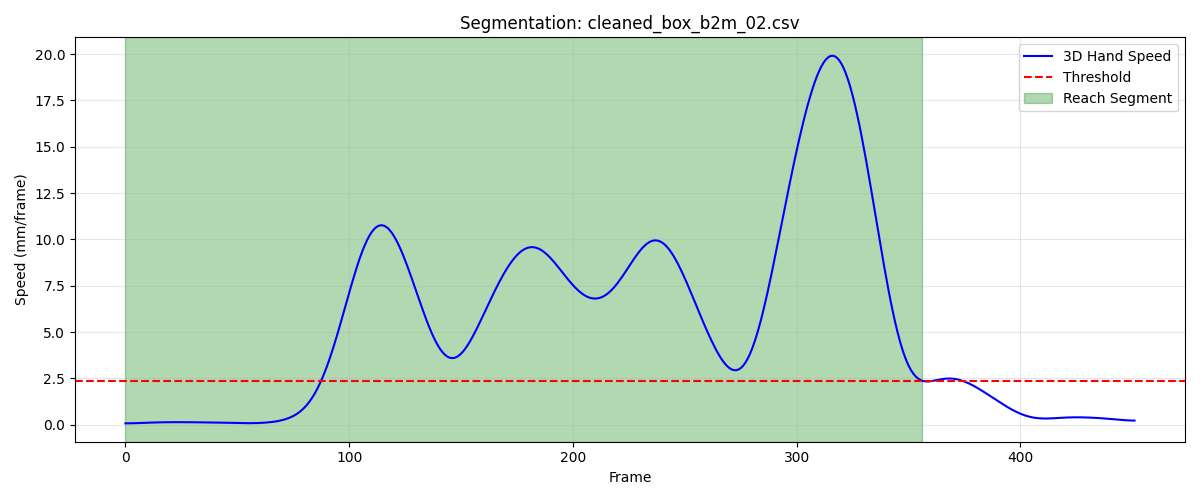

Values plotted in this chart, from the file beside it:
frame, sub_frame, shoulderr_x, shoulderr_y, shoulderr_z, humr1_x, humr1_y, humr1_z, humr2_x, humr2_y, humr2_z, humr3_x, humr3_y, humr3_z, humr4_x, humr4_y, humr4_z, humr5_x, humr5_y, humr5_z, humr6_x, humr6_y, humr6_z, humr7_x
1, 0, 198.3, -631.1, 684, 227.9, -608.4, 575.6, 227.8, -606, 502.9, 214.1, -659.1, 574.4, 180.9, -566.9, 557.5, 211, -665.4, 515.7, 188.2, -577.3, 502.7, 172.8
2, 0, 198.4, -631.1, 683.9, 228, -608.3, 575.5, 227.8, -605.9, 502.8, 214.1, -659.1, 574.3, 180.9, -566.9, 557.5, 211.1, -665.4, 515.6, 188.3, -577.2, 502.7, 172.8
3, 0, 198.4, -631.1, 683.9, 228, -608.3, 575.5, 227.9, -605.9, 502.8, 214.2, -659, 574.2, 181, -566.8, 557.5, 211.2, -665.3, 515.6, 188.3, -577.2, 502.7, 172.9
4, 0, 198.5, -631.1, 683.8, 228.1, -608.2, 575.4, 227.9, -605.8, 502.7, 214.2, -659, 574.1, 181, -566.7, 557.4, 211.2, -665.2, 515.5, 188.3, -577.1, 502.6, 172.9
5, 0, 198.6, -631.1, 683.8, 228.1, -608.2, 575.3, 228, -605.7, 502.6, 214.3, -658.9, 574, 181.1, -566.7, 557.4, 211.2, -665.1, 515.4, 188.3, -577, 502.6, 172.8
6, 0, 198.6, -631.1, 683.7, 228.2, -608.1, 575.3, 228, -605.6, 502.6, 214.3, -658.9, 574, 181.1, -566.6, 557.3, 211.2, -665, 515.3, 188.4, -576.9, 502.5, 172.8
7, 0, 198.7, -631, 683.6, 228.2, -608.1, 575.2, 228, -605.5, 502.5, 214.3, -658.8, 573.9, 181.2, -566.5, 557.3, 211.2, -664.9, 515.2, 188.4, -576.8, 502.5, 172.8
8, 0, 198.8, -631, 683.6, 228.2, -608, 575.1, 228, -605.5, 502.4, 214.4, -658.8, 573.8, 181.3, -566.4, 557.3, 211.2, -664.8, 515.2, 188.5, -576.6, 502.4, 172.7
9, 0, 198.9, -630.9, 683.5, 228.3, -607.9, 575, 228.1, -605.4, 502.4, 214.4, -658.7, 573.7, 181.3, -566.3, 557.2, 211.1, -664.7, 515.1, 188.5, -576.5, 502.4, 172.7
10, 0, 198.9, -630.8, 683.4, 228.3, -607.9, 575, 228.1, -605.3, 502.3, 214.4, -658.6, 573.6, 181.4, -566.2, 557.2, 211.1, -664.6, 515, 188.6, -576.4, 502.3, 172.7
11, 0, 199, -630.7, 683.4, 228.4, -607.8, 574.9, 228.1, -605.2, 502.2, 214.4, -658.5, 573.6, 181.5, -566.1, 557.1, 211.1, -664.5, 514.9, 188.6, -576.2, 502.3, 172.7
12, 0, 199.1, -630.6, 683.3, 228.4, -607.7, 574.8, 228.2, -605, 502.2, 214.5, -658.4, 573.5, 181.5, -565.9, 557.1, 211.1, -664.4, 514.9, 188.7, -576.1, 502.2, 172.7
13, 0, 199.1, -630.4, 683.3, 228.5, -607.5, 574.8, 228.2, -604.9, 502.1, 214.5, -658.2, 573.4, 181.6, -565.8, 557.1, 211.1, -664.2, 514.8, 188.7, -576, 502.2, 172.7
14, 0, 199.2, -630.3, 683.2, 228.5, -607.4, 574.7, 228.2, -604.7, 502.1, 214.6, -658.1, 573.4, 181.6, -565.6, 557, 211.2, -664.1, 514.7, 188.7, -575.8, 502.1, 172.7
15, 0, 199.2, -630.1, 683.2, 228.6, -607.2, 574.7, 228.3, -604.6, 502, 214.6, -657.9, 573.3, 181.6, -565.4, 557, 211.2, -663.9, 514.7, 188.8, -575.7, 502.1, 172.7
16, 0, 199.3, -629.9, 683.1, 228.7, -607.1, 574.7, 228.3, -604.4, 502, 214.7, -657.7, 573.3, 181.7, -565.3, 556.9, 211.3, -663.7, 514.7, 188.8, -575.5, 502, 172.7
17, 0, 199.4, -629.7, 683.1, 228.7, -606.9, 574.6, 228.3, -604.2, 501.9, 214.7, -657.5, 573.3, 181.7, -565.1, 556.9, 211.3, -663.5, 514.6, 188.8, -575.3, 502, 172.7
18, 0, 199.4, -629.5, 683, 228.7, -606.7, 574.6, 228.4, -604, 501.9, 214.8, -657.3, 573.2, 181.8, -564.9, 556.9, 211.4, -663.3, 514.6, 188.9, -575.1, 502, 172.8
19, 0, 199.5, -629.4, 683, 228.8, -606.5, 574.5, 228.4, -603.8, 501.9, 214.8, -657.1, 573.2, 181.8, -564.6, 556.8, 211.4, -663.1, 514.5, 188.9, -574.9, 501.9, 172.8
20, 0, 199.5, -629.1, 683, 228.8, -606.2, 574.5, 228.4, -603.6, 501.8, 214.8, -656.9, 573.2, 181.9, -564.4, 556.8, 211.5, -662.9, 514.5, 188.9, -574.7, 501.9, 172.8
21, 0, 199.6, -628.9, 682.9, 228.9, -606, 574.5, 228.5, -603.4, 501.8, 214.9, -656.7, 573.1, 181.9, -564.2, 556.8, 211.5, -662.7, 514.5, 189.0, -574.5, 501.9, 172.8
22, 0, 199.6, -628.7, 682.9, 228.9, -605.8, 574.4, 228.5, -603.2, 501.8, 214.9, -656.5, 573.1, 182, -564, 556.7, 211.6, -662.5, 514.5, 189.1, -574.3, 501.8, 172.8
23, 0, 199.7, -628.5, 682.8, 229, -605.5, 574.4, 228.6, -603, 501.7, 214.9, -656.3, 573.1, 182.1, -563.8, 556.7, 211.6, -662.3, 514.4, 189.1, -574.1, 501.8, 172.8
24, 0, 199.7, -628.3, 682.8, 229, -605.3, 574.3, 228.6, -602.8, 501.7, 214.9, -656.1, 573, 182.1, -563.6, 556.7, 211.6, -662.1, 514.4, 189.2, -573.9, 501.8, 172.8
25, 0, 199.8, -628, 682.8, 229, -605.1, 574.3, 228.6, -602.6, 501.7, 215, -655.8, 573, 182.2, -563.4, 556.6, 211.6, -661.9, 514.4, 189.2, -573.6, 501.7, 172.8
26, 0, 199.8, -627.8, 682.7, 229, -604.9, 574.3, 228.7, -602.4, 501.6, 215, -655.6, 573, 182.2, -563.1, 556.6, 211.6, -661.7, 514.3, 189.3, -573.4, 501.7, 172.7
27, 0, 199.8, -627.6, 682.7, 229, -604.7, 574.2, 228.7, -602.1, 501.6, 215, -655.4, 573, 182.3, -562.9, 556.6, 211.6, -661.4, 514.3, 189.3, -573.1, 501.7, 172.7
28, 0, 199.9, -627.3, 682.7, 229, -604.5, 574.2, 228.7, -601.9, 501.6, 215, -655.1, 572.9, 182.3, -562.6, 556.5, 211.6, -661.2, 514.3, 189.3, -572.9, 501.6, 172.7
29, 0, 199.9, -627.1, 682.7, 229, -604.3, 574.2, 228.7, -601.7, 501.5, 215, -654.9, 572.9, 182.3, -562.3, 556.5, 211.6, -661, 514.3, 189.4, -572.6, 501.6, 172.6
30, 0, 199.9, -626.8, 682.7, 229, -604.1, 574.1, 228.7, -601.4, 501.5, 215, -654.6, 572.9, 182.4, -562.1, 556.5, 211.6, -660.7, 514.2, 189.4, -572.4, 501.6, 172.6
31, 0, 200, -626.5, 682.6, 229, -603.8, 574.1, 228.7, -601.1, 501.5, 215, -654.4, 572.9, 182.4, -561.8, 556.5, 211.6, -660.5, 514.2, 189.4, -572.1, 501.6, 172.5
32, 0, 200, -626.2, 682.6, 229.1, -603.5, 574.1, 228.7, -600.9, 501.5, 215, -654.1, 572.9, 182.4, -561.5, 556.5, 211.7, -660.2, 514.2, 189.4, -571.8, 501.5, 172.5
33, 0, 200, -626, 682.6, 229.1, -603.2, 574.1, 228.7, -600.6, 501.4, 215, -653.8, 572.9, 182.4, -561.2, 556.4, 211.7, -659.9, 514.2, 189.4, -571.5, 501.5, 172.4
34, 0, 200.0, -625.7, 682.6, 229.1, -602.9, 574.1, 228.7, -600.3, 501.4, 215.1, -653.5, 572.9, 182.4, -560.9, 556.4, 211.7, -659.6, 514.2, 189.4, -571.2, 501.5, 172.4
35, 0, 200, -625.3, 682.6, 229.1, -602.5, 574.1, 228.7, -600, 501.4, 215.1, -653.2, 572.9, 182.4, -560.6, 556.4, 211.7, -659.3, 514.2, 189.4, -570.9, 501.5, 172.4
36, 0, 200, -625, 682.6, 229.1, -602.2, 574.1, 228.7, -599.6, 501.4, 215.1, -652.8, 572.9, 182.4, -560.2, 556.4, 211.7, -659, 514.2, 189.4, -570.5, 501.5, 172.3
37, 0, 200, -624.7, 682.6, 229.2, -601.8, 574.1, 228.7, -599.3, 501.4, 215.1, -652.5, 572.9, 182.4, -559.9, 556.4, 211.8, -658.6, 514.2, 189.4, -570.2, 501.5, 172.3
38, 0, 200, -624.3, 682.6, 229.2, -601.5, 574.1, 228.7, -598.9, 501.4, 215.1, -652.1, 572.9, 182.4, -559.5, 556.4, 211.8, -658.3, 514.2, 189.4, -569.8, 501.5, 172.3
39, 0, 200, -623.9, 682.6, 229.2, -601.1, 574.1, 228.7, -598.5, 501.4, 215.1, -651.8, 572.9, 182.4, -559.2, 556.4, 211.8, -657.9, 514.2, 189.4, -569.4, 501.5, 172.2
40, 0, 200, -623.5, 682.7, 229.2, -600.7, 574.1, 228.7, -598.2, 501.4, 215.1, -651.4, 572.9, 182.4, -558.8, 556.4, 211.8, -657.5, 514.3, 189.4, -569.1, 501.5, 172.2
41, 0, 200, -623.1, 682.7, 229.2, -600.3, 574.1, 228.7, -597.8, 501.4, 215.1, -651, 572.9, 182.3, -558.4, 556.4, 211.8, -657.1, 514.3, 189.4, -568.7, 501.5, 172.2
42, 0, 200, -622.7, 682.7, 229.2, -599.9, 574.1, 228.7, -597.4, 501.4, 215.1, -650.6, 573, 182.3, -558, 556.4, 211.8, -656.8, 514.3, 189.4, -568.3, 501.5, 172.2
43, 0, 200, -622.2, 682.7, 229.2, -599.5, 574.1, 228.7, -597, 501.4, 215.1, -650.3, 573, 182.3, -557.6, 556.4, 211.8, -656.4, 514.3, 189.3, -568, 501.5, 172.2
44, 0, 200, -621.8, 682.7, 229.1, -599.1, 574.2, 228.7, -596.7, 501.5, 215.1, -649.9, 573, 182.3, -557.3, 556.4, 211.8, -656, 514.4, 189.3, -567.6, 501.5, 172.3
45, 0, 200, -621.4, 682.7, 229.1, -598.7, 574.2, 228.7, -596.3, 501.5, 215.1, -649.5, 573, 182.2, -556.9, 556.4, 211.8, -655.7, 514.4, 189.3, -567.3, 501.5, 172.3
46, 0, 199.9, -621, 682.8, 229.1, -598.3, 574.2, 228.7, -595.9, 501.5, 215.1, -649.1, 573.1, 182.2, -556.5, 556.4, 211.8, -655.3, 514.4, 189.3, -566.9, 501.5, 172.3
47, 0, 199.9, -620.5, 682.8, 229, -597.9, 574.2, 228.7, -595.6, 501.5, 215, -648.8, 573.1, 182.2, -556.1, 556.4, 211.8, -655, 514.5, 189.3, -566.6, 501.5, 172.3
48, 0, 199.9, -620.1, 682.8, 229, -597.5, 574.2, 228.6, -595.2, 501.6, 215, -648.4, 573.2, 182.1, -555.8, 556.4, 211.8, -654.6, 514.5, 189.2, -566.2, 501.5, 172.3
49, 0, 199.9, -619.7, 682.9, 229, -597.1, 574.3, 228.6, -594.9, 501.6, 215, -648, 573.2, 182.1, -555.4, 556.4, 211.8, -654.3, 514.6, 189.2, -565.9, 501.5, 172.3
50, 0, 199.8, -619.3, 682.9, 229, -596.8, 574.3, 228.6, -594.6, 501.6, 215, -647.7, 573.3, 182.1, -555.1, 556.4, 211.7, -653.9, 514.6, 189.2, -565.6, 501.5, 172.3
51, 0, 199.8, -618.9, 682.9, 229, -596.4, 574.4, 228.6, -594.3, 501.7, 215, -647.3, 573.4, 182.1, -554.8, 556.4, 211.7, -653.6, 514.7, 189.2, -565.3, 501.6, 172.3
52, 0, 199.8, -618.5, 683, 229, -596.1, 574.4, 228.6, -594, 501.7, 214.9, -647, 573.4, 182.1, -554.4, 556.4, 211.7, -653.3, 514.8, 189.2, -565, 501.6, 172.4
53, 0, 199.7, -618.1, 683, 228.9, -595.8, 574.4, 228.6, -593.7, 501.8, 214.9, -646.7, 573.5, 182.1, -554.1, 556.4, 211.7, -653, 514.8, 189.2, -564.7, 501.6, 172.4
54, 0, 199.7, -617.8, 683.1, 228.9, -595.5, 574.5, 228.6, -593.4, 501.8, 214.8, -646.4, 573.6, 182, -553.8, 556.4, 211.7, -652.7, 514.9, 189.2, -564.4, 501.6, 172.4
55, 0, 199.7, -617.4, 683.1, 228.9, -595.2, 574.5, 228.6, -593.2, 501.8, 214.8, -646.1, 573.6, 182, -553.5, 556.4, 211.7, -652.5, 515, 189.2, -564.2, 501.6, 172.4
56, 0, 199.6, -617.1, 683.1, 228.9, -594.9, 574.5, 228.6, -592.9, 501.9, 214.8, -645.8, 573.7, 182, -553.3, 556.4, 211.6, -652.2, 515, 189.2, -563.9, 501.6, 172.4
57, 0, 199.6, -616.7, 683.2, 228.9, -594.7, 574.6, 228.6, -592.7, 501.9, 214.7, -645.6, 573.7, 182, -553, 556.5, 211.6, -652, 515.1, 189.2, -563.7, 501.6, 172.5
58, 0, 199.6, -616.4, 683.2, 228.9, -594.4, 574.6, 228.6, -592.5, 501.9, 214.7, -645.3, 573.8, 182, -552.8, 556.4, 211.6, -651.8, 515.1, 189.2, -563.4, 501.6, 172.5
59, 0, 199.6, -616.1, 683.2, 228.9, -594.2, 574.6, 228.6, -592.3, 501.9, 214.7, -645.1, 573.8, 182.1, -552.5, 556.4, 211.5, -651.6, 515.2, 189.2, -563.2, 501.6, 172.5
60, 0, 199.5, -615.8, 683.3, 228.9, -593.9, 574.6, 228.6, -592.1, 501.9, 214.7, -644.8, 573.9, 182.1, -552.3, 556.4, 211.5, -651.3, 515.2, 189.2, -563, 501.6, 172.5
... 297 more rows
